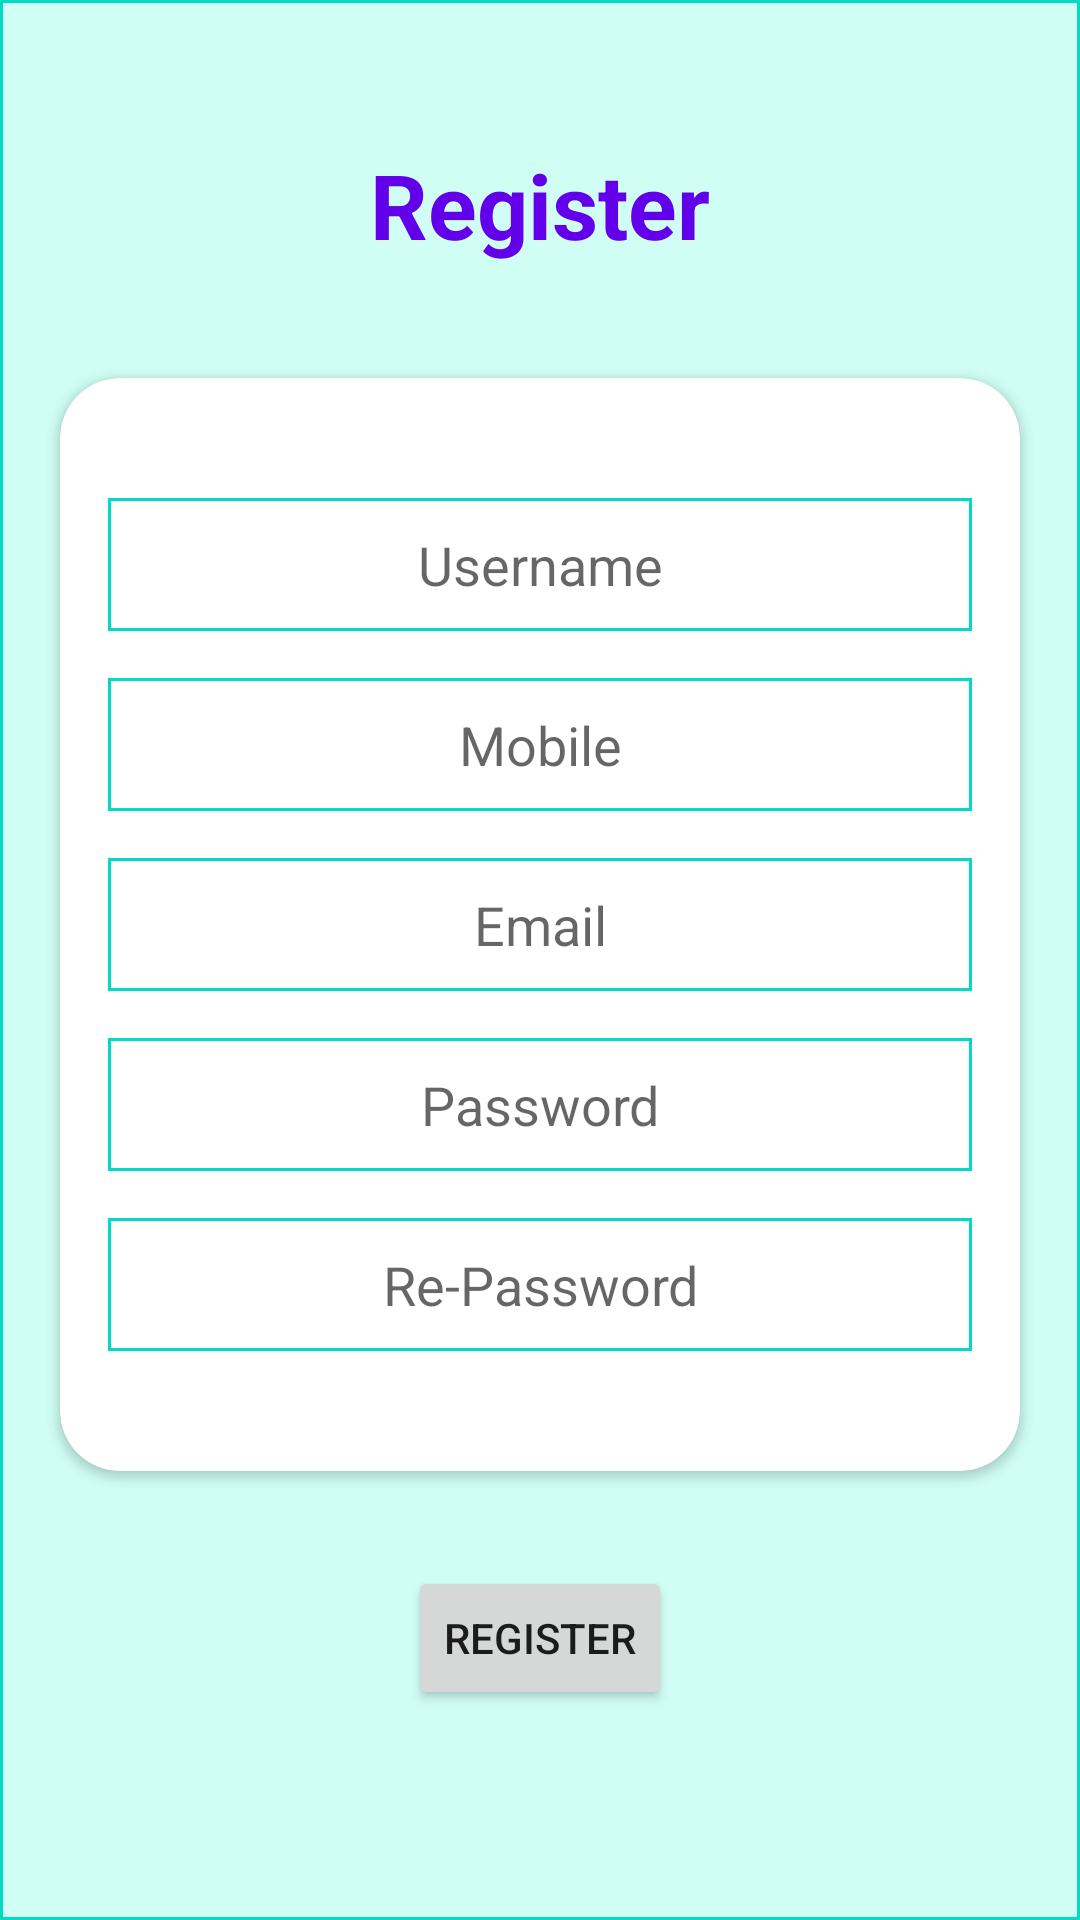

The Android layout XML behind this screen, and the referenced resources:
<!-- AndroidManifest.xml: application theme Theme.Loginregister -->
<!-- res/layout/activity_register.xml -->
<?xml version="1.0" encoding="utf-8"?>
<androidx.constraintlayout.widget.ConstraintLayout xmlns:android="http://schemas.android.com/apk/res/android"
    xmlns:app="http://schemas.android.com/apk/res-auto"
    xmlns:tools="http://schemas.android.com/tools"
    android:layout_width="match_parent"
    android:layout_height="match_parent"
    android:background="@drawable/background"

    tools:context=".RegisterActivity">

    <TextView
        android:id="@+id/textView"
        android:layout_width="wrap_content"
        android:layout_height="wrap_content"
        android:text="Register"
        android:textColor="#6200EA"
        android:textSize="30dp"
        android:textStyle="bold"
        app:layout_constraintBottom_toBottomOf="parent"
        app:layout_constraintEnd_toEndOf="parent"
        app:layout_constraintStart_toStartOf="parent"
        app:layout_constraintTop_toTopOf="parent"
        app:layout_constraintVertical_bias="0.07999998" />

    <androidx.cardview.widget.CardView
        android:id="@+id/cardView"
        android:layout_width="match_parent"
        android:layout_height="wrap_content"
        app:cardCornerRadius="20dp"
        android:layout_margin="20dp"
        app:layout_constraintBottom_toBottomOf="parent"
        app:layout_constraintTop_toBottomOf="@+id/textView"
        app:layout_constraintVertical_bias="0.120000005"
        tools:ignore="MissingConstraints">

        <EditText
            android:layout_width="match_parent"
            android:layout_height="wrap_content"
            android:layout_marginLeft="16dp"
            android:layout_marginRight="16dp"
            android:textAlignment="center"
            android:hint="Username"
            android:background="@drawable/rectt"
            android:padding="10dp"
            android:inputType="textPersonName"
            android:id="@+id/username"
            android:layout_marginTop="40dp"
            android:textColor="@color/black"
            android:gravity="center_horizontal" />
        <EditText
            android:layout_width="match_parent"
            android:layout_height="wrap_content"
            android:layout_marginLeft="16dp"
            android:layout_marginRight="16dp"
            android:textAlignment="center"
            android:hint="Mobile"
            android:id="@+id/mobile"
            android:inputType="phone"
            android:background="@drawable/rectt"
            android:padding="10dp"
            android:layout_marginTop="100dp"
            android:textColor="@color/black"
            android:gravity="center_horizontal" />

        <EditText
            android:layout_width="match_parent"
            android:layout_height="wrap_content"
            android:layout_marginLeft="16dp"
            android:layout_marginRight="16dp"
            android:textAlignment="center"
            android:hint="Email"
            android:inputType="textEmailAddress"
            android:id="@+id/Email"
            android:background="@drawable/rectt"
            android:padding="10dp"
            android:layout_marginTop="160dp"
            android:textColor="@color/black"
            android:gravity="center_horizontal" />

        <EditText
            android:layout_width="match_parent"
            android:layout_height="wrap_content"
            android:layout_marginLeft="16dp"
            android:layout_marginRight="16dp"
            android:textAlignment="center"
            android:hint="Password"
            android:inputType="textPassword"
            android:id="@+id/Password"
            android:background="@drawable/rectt"
            android:padding="10dp"
            android:layout_marginTop="220dp"
            android:textColor="@color/black"
            android:gravity="center_horizontal"
            />
        <EditText
            android:layout_width="match_parent"
            android:layout_height="wrap_content"
            android:layout_marginLeft="16dp"
            android:layout_marginRight="16dp"
            android:textAlignment="center"
            android:hint="Re-Password"
            android:id="@+id/rePassword"
            android:background="@drawable/rectt"
            android:padding="10dp"
            android:inputType="textPassword"
            android:layout_marginTop="280dp"
            android:textColor="@color/black"
            android:gravity="center_horizontal"
            android:layout_marginBottom="40dp"/>

    </androidx.cardview.widget.CardView>

    <Button
        android:layout_width="wrap_content"
        android:layout_height="wrap_content"
        android:text="Register"
        android:id="@+id/registerr"
        android:padding="10dp"
        app:layout_constraintBottom_toBottomOf="parent"
        app:layout_constraintEnd_toEndOf="parent"
        app:layout_constraintStart_toStartOf="parent"
        app:layout_constraintTop_toBottomOf="@+id/cardView"
        app:layout_constraintVertical_bias="0.31" />

</androidx.constraintlayout.widget.ConstraintLayout>
<!-- resources referenced by this layout -->
<resources>
  <!-- drawable background (drawable) -->
  <?xml version="1.0" encoding="utf-8"?>
  <shape xmlns:android="http://schemas.android.com/apk/res/android"
      android:shape="rectangle">
      <stroke
          android:width="1dp"
          android:color="@color/teal_200"/>
  
  <solid
      android:color="#2F03FAC9"/>
  
  
  </shape>
  <!-- drawable rectt (drawable) -->
  <?xml version="1.0" encoding="utf-8"?>
  <shape xmlns:android="http://schemas.android.com/apk/res/android"
      android:shape="rectangle">
      <stroke
          android:width="1dp"
          android:color="@color/teal_200"/>
  
  </shape>
  <style name="Theme.Loginregister" parent="Theme.MaterialComponents.DayNight.NoActionBar">
          
          <item name="colorPrimary">#6200EA</item>
          <item name="colorPrimaryVariant">#523700B3</item>
          <item name="colorOnPrimary">@color/white</item>
          
          <item name="colorSecondary">@color/teal_200</item>
          <item name="colorSecondaryVariant">@color/teal_700</item>
          <item name="colorOnSecondary">@color/black</item>
          
          <item name="android:statusBarColor" tools:targetApi="l">?attr/colorPrimaryVariant</item>
          
      </style>
  <!-- not gathered from this repository: default colours our renderer supplied (Android Studio template values) -->
  <color name="teal_200">#FF03DAC5</color>
  <color name="teal_700">#FF018786</color>
  <color name="black">#FF000000</color>
  <color name="white">#FFFFFFFF</color>
</resources>
